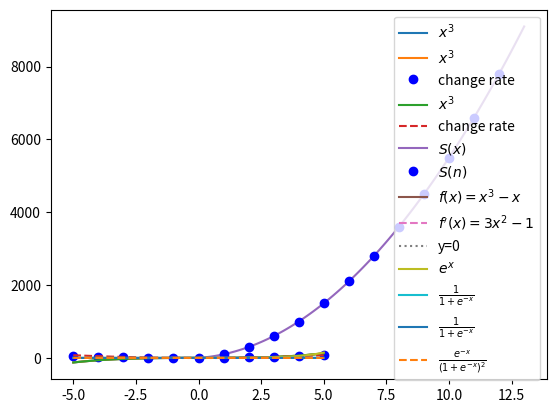
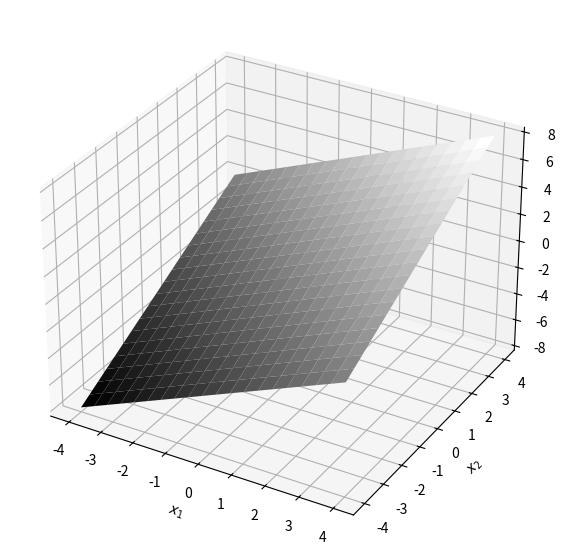
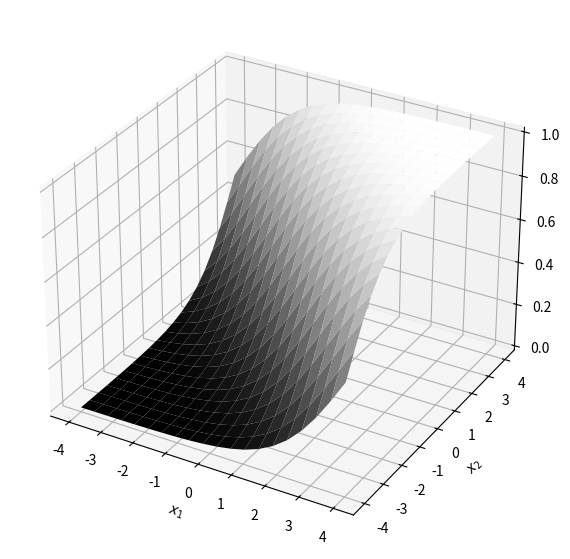
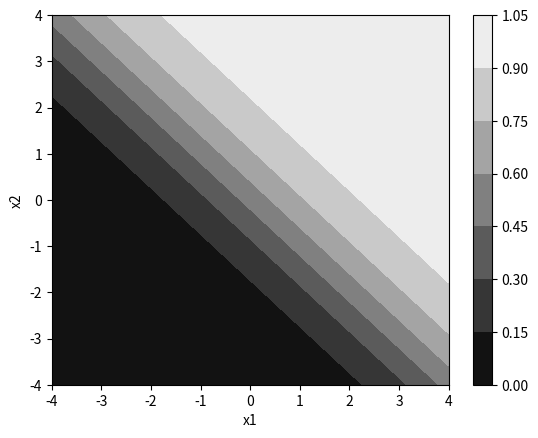
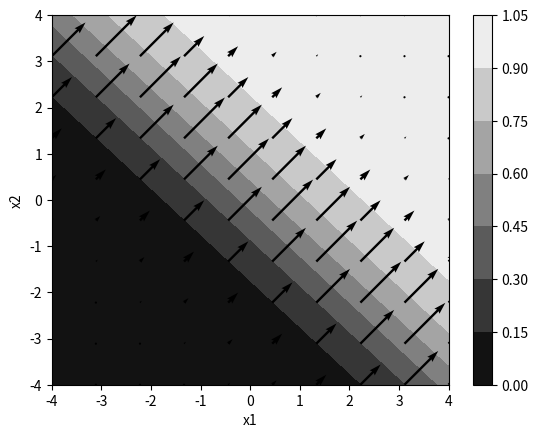
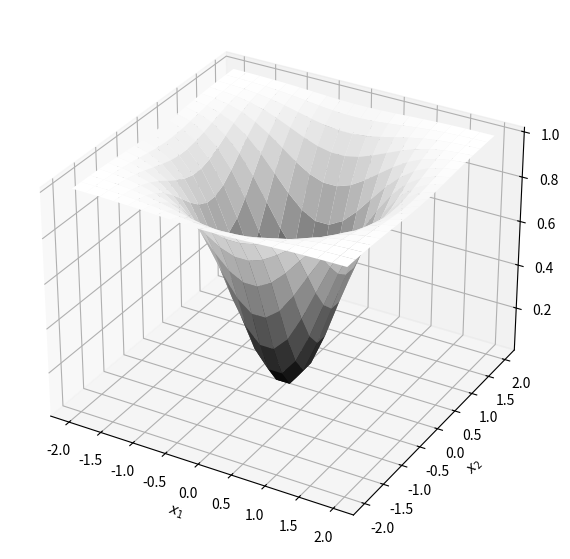
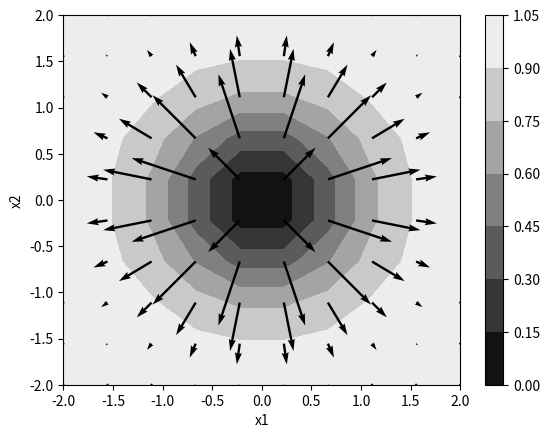

These figures' Python source, in order:
#!/usr/bin/env python
# coding: utf-8

# In[2]:


import matplotlib.pyplot as plt
import numpy as np

def x3(x):
    return np.power(x, 3)

# －5から5まで100個のデータ
x = np.linspace(-5, 5, 100)
y = x3(x)
plt.plot(x, y, label="$x^3$")
plt.legend() # 凡例の表示


# In[3]:


def calc_change_rate(f, a, h):
    # 関数fと位置a、幅hを引数にとって、
    # 変化量の割合を返す
    return (f(a+h) - f(a))/h


# In[4]:


x = np.linspace(-5, 5, 100)
# －5から5までの整数（全部で11個）
a = np.arange(-5, 5+1)
r = calc_change_rate(f=x3, a=a, h=1)
plt.plot(x, x3(x), label="$x^3$")
plt.plot(a, r, 'bo', label="change rate")
plt.legend()


# In[ ]:


r = calc_change_rate(f=x3, a=x, h=0.0001)
plt.plot(x, x3(x), label="$x^3$")
plt.plot(x, r, linestyle="dashed",
label="change rate")
plt.legend()


# In[6]:


calc_change_rate(x3, 0, 1)


# In[7]:


calc_change_rate(x3, 0, 0.001)


# In[8]:


calc_change_rate(x3, 0, 0.00001)


# In[9]:


calc_change_rate(x3, 0, 1.0e-400)


# In[10]:


x = np.linspace(0, 13, 100)
n = np.arange(1, 13)

def s(t):
    # 混乱がないように引数をtにします
    return 50*t*(t+1)

plt.plot(x, s(x), label="$S(x)$")
plt.plot(n, s(n), 'bo', label="$S(n)$")
plt.legend()


# In[19]:


x = np.linspace(-1.1, 1.1, 100)

def f(x):
    return x**3 - x

def diff_f(x):
    return 3 * x**2 - 1

def zero(x):
    '''y=0に水平な直線を引くための関数'''
    return np.zeros(x.shape[0])

plt.plot(x, f(x), label="$f(x)=x^3 - x$")
plt.plot(x, diff_f(x),
         linestyle="dashed",
         label="$f^{\prime}(x)=3x^{2}- 1$")
plt.plot(x, zero(x), linestyle="dotted", label="y=0")
plt.legend()


# In[20]:


from scipy import optimize

optimize.minimize_scalar(f, bounds=(-1, 1))


# In[21]:


x = np.linspace(-5, 5, 100)
plt.plot(x, np.exp(x), label="$e^{x}$")
plt.legend()


# In[23]:


x = np.linspace(-5, 5, 100)

def sigmoid(x):
    return 1 / (1 + np.exp(-x))

plt.plot(x, sigmoid(x), label=r"$\frac{1}{1+e^{-x}}$")
plt.legend()


# In[24]:


from sympy import var, exp, diff, init_printing
# 実行環境に応じて数式を見やすく表示してくれる
init_printing()
# 変数xを定義します
var("x")
# シグモイド関数を作ります
f = 1 / (1 + exp(-x))
# 関数fをxで微分します
diff(f, x)


# In[25]:


x = np.linspace(-5, 5, 100)

def diff_sigmoid(x):
    '''シグモイド関数の微分'''
    return sigmoid(x)*(1 - sigmoid(x))

plt.plot(x, sigmoid(x), label=r"$\frac{1}{1+e^{-x}}$")
plt.plot(x, diff_sigmoid(x),
         linestyle="dashed",
         label=r"$\frac{e^{-x}}{(1+e^{-x})^{2}}$")
plt.legend()


# In[27]:


from mpl_toolkits.mplot3d import Axes3D

x1 = np.linspace(-4, 4, 20)
x2 = np.linspace(-4, 4, 20)
x1, x2 = np.meshgrid(x1, x2)

def f(x1, x2):
    return (x1+x2)

z = f(x1, x2)
fig, ax = plt.subplots(figsize=(7,7),
subplot_kw={"projection": "3d"})
ax.plot_surface(x1, x2, z, cmap="gray")
ax.set_xlabel('$x_{1}$')
ax.set_ylabel('$x_{2}$')
plt.show()              


# In[29]:


def sigmoid2(x1, x2):
    return 1 / (1 + np.exp(-1 * (x1+x2)))

z = sigmoid2(x1, x2)
fig, ax = plt.subplots(figsize=(7,7),
                       subplot_kw={"projection": "3d"})
ax.plot_surface(x1, x2, z, cmap="gray")
ax.set_xlabel('$x_{1}$')
ax.set_ylabel('$x_{2}$')
plt.show()


# In[31]:


fig, ax = plt.subplots()
im = ax.contourf(x1, x2, z, cmap='gray')
plt.colorbar(im)
ax.set_xlabel('x1')
ax.set_ylabel('x2')
plt.show()


# In[32]:


var('x1 x2')
f = 1 / (1 + exp(-x1 - x2))
diff(f, x1)


# In[33]:


diff(f, x2)


# In[34]:


x1 = np.linspace(-4, 4, 10)
x2 = np.linspace(-4, 4, 10)
x1, x2 = np.meshgrid(x1, x2)
z = sigmoid2(x1, x2)

def diff_sigmoid2(x1, x2):
    return np.exp(-1 * (x1+x2))/((1+np.exp(-1*(x1+x2)))**2)

u = diff_sigmoid2(x1, x2)
v = diff_sigmoid2(x1, x2)
fig, ax = plt.subplots()
im = ax.contourf(x1, x2, z, cmap='gray')
plt.colorbar(im)
# 矢印を書くためのコード
plt.quiver(x1, x2, u, v)
ax.set_xlabel('x1')
ax.set_ylabel('x2')
plt.show()


# In[37]:


x1 = np.linspace(-2, 2, 20)
x2 = np.linspace(-2, 2, 20)
x1, x2 = np.meshgrid(x1, x2)

def cone(x1, x2):
    return 1 - np.exp(-(x1**2 + x2**2))

z = cone(x1, x2)
fig, ax = plt.subplots(figsize=(7,7), subplot_kw={"projection": "3d"})
ax.plot_surface(x1, x2, z, cmap="gray")
ax.set_xlabel('$x_{1}$')
ax.set_ylabel('$x_{2}$')
plt.show()


# In[38]:


var('x1 x2')
f = 1 - exp(-x1**2 - x2**2)
diff(f, x1)


# In[39]:


diff(f, x2)


# In[40]:


x1 = np.linspace(-2, 2, 10)
x2 = np.linspace(-2, 2, 10)
x1, x2 = np.meshgrid(x1, x2)
z = cone(x1, x2)

def diff_cone(x1, x2, on='x1'):
    '''どちらの変数で微分しているかで結果を変更'''
    if on == 'x1':
        return 2 * x1 * np.exp(-1 * (x1**2 + x2** 2))
    return 2 * x2 * np.exp(-1 * (x1**2 + x2** 2))

u = diff_cone(x1, x2)
v = diff_cone(x1, x2, on='x2')
fig, ax = plt.subplots()
im = ax.contourf(x1, x2, z, cmap='gray')
plt.colorbar(im)
plt.quiver(x1, x2, u, v)
ax.set_xlabel('x1')
ax.set_ylabel('x2')
plt.show()


# In[ ]:
